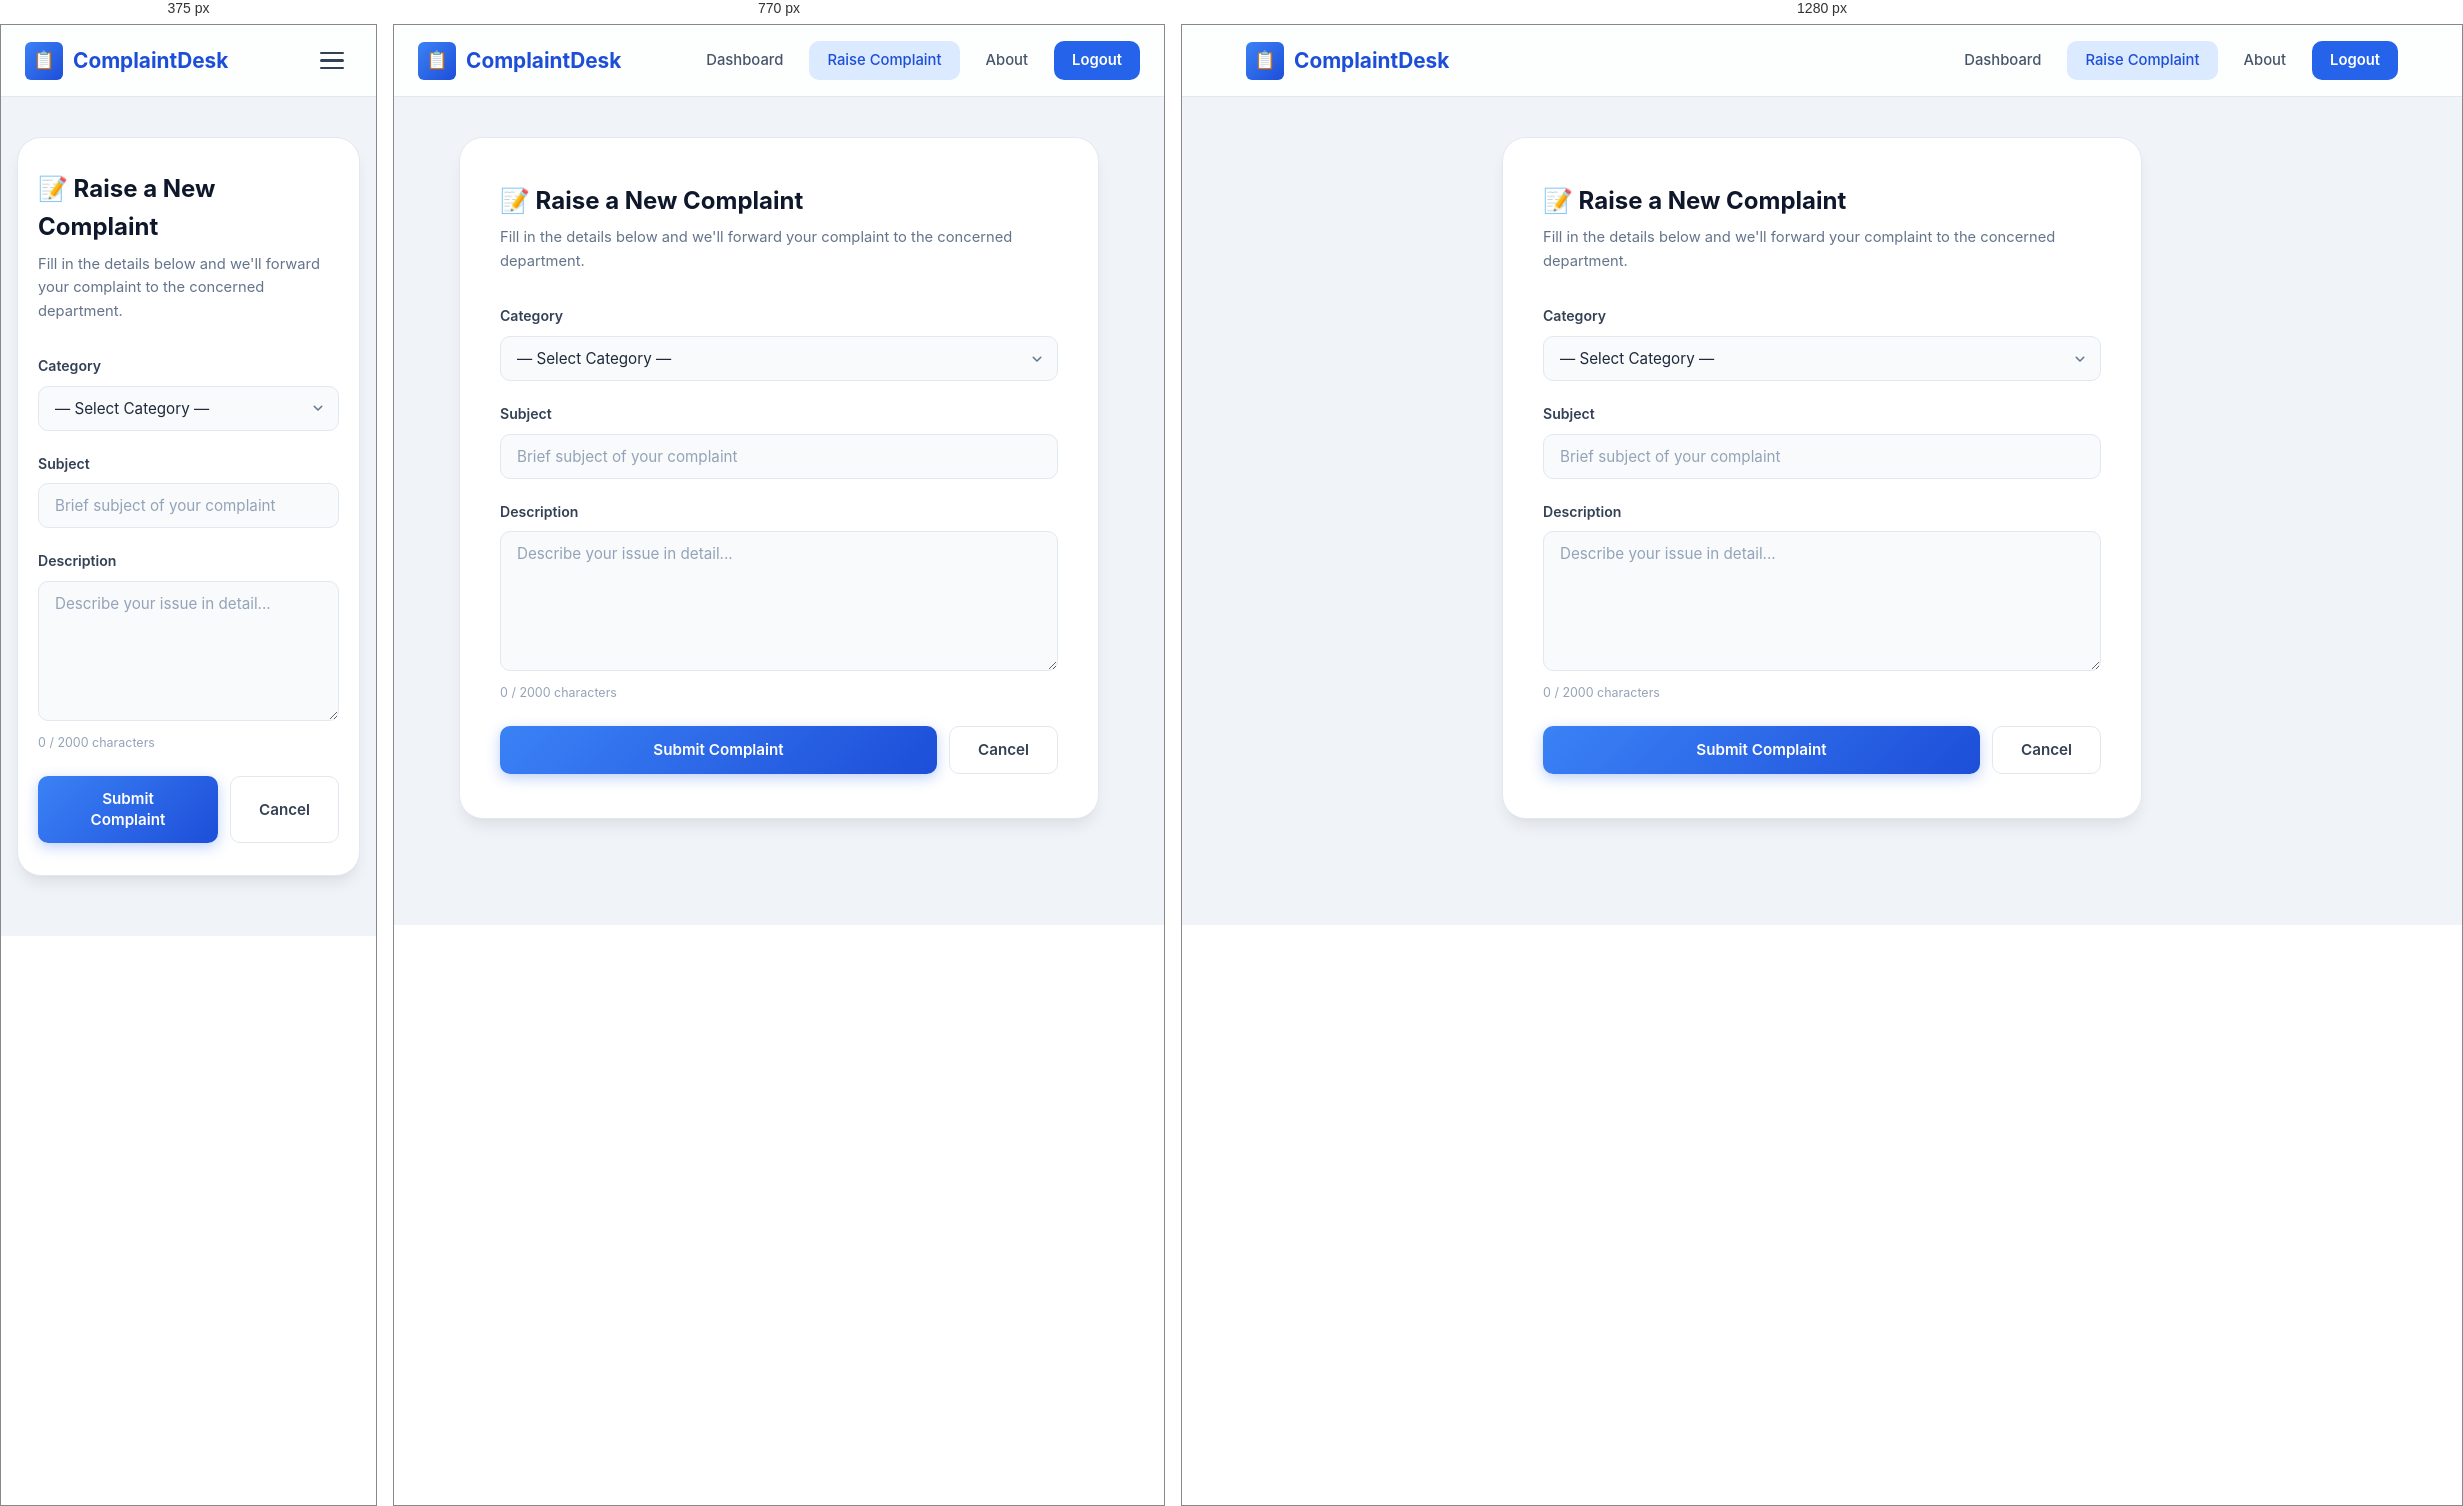
Rendered at 375 px, 770 px and 1280 px, left to right.

<!-- file: raise-complaint.html -->
<!DOCTYPE html>
<html lang="en">
<head>
  <meta charset="UTF-8">
  <meta name="viewport" content="width=device-width, initial-scale=1.0">
  <meta name="description" content="Raise a new complaint — select category, describe the issue, and submit.">
  <title>Raise Complaint — ComplaintDesk</title>
  <link rel="stylesheet" href="/css/style.css">
</head>
<body>

  <!-- Navbar -->
  <nav class="navbar" id="navbar">
    <div class="container">
      <a href="/" class="nav-brand">
        <span class="brand-icon">📋</span>
        ComplaintDesk
      </a>
      <div class="nav-links" id="navLinks">
        <a href="/dashboard.html">Dashboard</a>
        <a href="/raise-complaint.html" class="active">Raise Complaint</a>
        <a href="/about.html">About</a>
        <a href="#" class="btn-nav" id="logoutBtn">Logout</a>
      </div>
      <button class="nav-toggle" id="navToggle" aria-label="Toggle navigation">
        <span></span><span></span><span></span>
      </button>
    </div>
  </nav>

  <!-- Raise Complaint Form -->
  <section class="raise-page">
    <div class="raise-card">
      <div class="raise-header">
        <h2>📝 Raise a New Complaint</h2>
        <p>Fill in the details below and we'll forward your complaint to the concerned department.</p>
      </div>

      <div class="alert" id="alertBox"></div>

      <form id="complaintForm" novalidate>
        <div class="form-group">
          <label for="category">Category</label>
          <select id="category" name="category" class="form-control" required>
            <option value="">— Select Category —</option>
            <option value="Infrastructure">🏗️ Infrastructure</option>
            <option value="Academic">🎓 Academic</option>
            <option value="Hostel">🏠 Hostel</option>
            <option value="Transport">🚌 Transport</option>
            <option value="Other">📌 Other</option>
          </select>
        </div>
        <div class="form-group">
          <label for="subject">Subject</label>
          <input type="text" id="subject" name="subject" class="form-control" placeholder="Brief subject of your complaint" required maxlength="200">
        </div>
        <div class="form-group">
          <label for="description">Description</label>
          <textarea id="description" name="description" class="form-control" placeholder="Describe your issue in detail..." required maxlength="2000" rows="6"></textarea>
          <small style="color:var(--gray-400);font-size:0.78rem;"><span id="charCount">0</span> / 2000 characters</small>
        </div>
        <div style="display:flex;gap:12px;margin-top:8px;">
          <button type="submit" class="btn btn-primary" style="flex:1;" id="submitBtn">
            Submit Complaint
          </button>
          <a href="/dashboard.html" class="btn btn-secondary">Cancel</a>
        </div>
      </form>
    </div>
  </section>

  <script src="/js/navbar.js"></script>
  <script src="/js/raise-complaint.js"></script>
</body>
</html>


/* @media block from css/style.css */
@media (max-width: 900px) {
  .hero .container {
    grid-template-columns: 1fr;
    gap: 40px;
    text-align: center;
  }

  .hero-content h1 {
    font-size: 2.4rem;
  }

  .hero-content p {
    margin-left: auto;
    margin-right: auto;
  }

  .hero-actions {
    justify-content: center;
  }

  .hero-illustration {
    order: -1;
  }

  .features-grid {
    grid-template-columns: 1fr 1fr;
  }

  .about-grid {
    grid-template-columns: 1fr;
  }

  .table-wrapper {
    overflow-x: auto;
  }
}

/* @media block from css/style.css */
@media (max-width: 640px) {
  .nav-links {
    position: fixed;
    top: var(--nav-height);
    left: 0;
    right: 0;
    background: rgba(255,255,255,0.97);
    backdrop-filter: blur(16px);
    padding: 20px 24px;
    flex-direction: column;
    border-bottom: 1px solid var(--border);
    box-shadow: var(--shadow-lg);
    transform: translateY(-120%);
    opacity: 0;
    transition: all 0.35s ease;
    pointer-events: none;
  }

  .nav-links.open {
    transform: translateY(0);
    opacity: 1;
    pointer-events: all;
  }

  .nav-links a {
    width: 100%;
    text-align: center;
    padding: 12px;
  }

  .nav-toggle {
    display: flex;
    flex-direction: column;
  }

  .hero-content h1 {
    font-size: 2rem;
  }

  .features-grid {
    grid-template-columns: 1fr;
  }

  .auth-card {
    padding: 36px 24px;
    margin: 0 16px;
  }

  .raise-card {
    padding: 32px 20px;
    margin: 0 16px;
  }

  .dashboard-header {
    flex-direction: column;
    align-items: flex-start;
  }

  .contact-details {
    flex-direction: column;
    align-items: center;
  }

  .contact-section {
    padding: 32px 20px;
  }
}